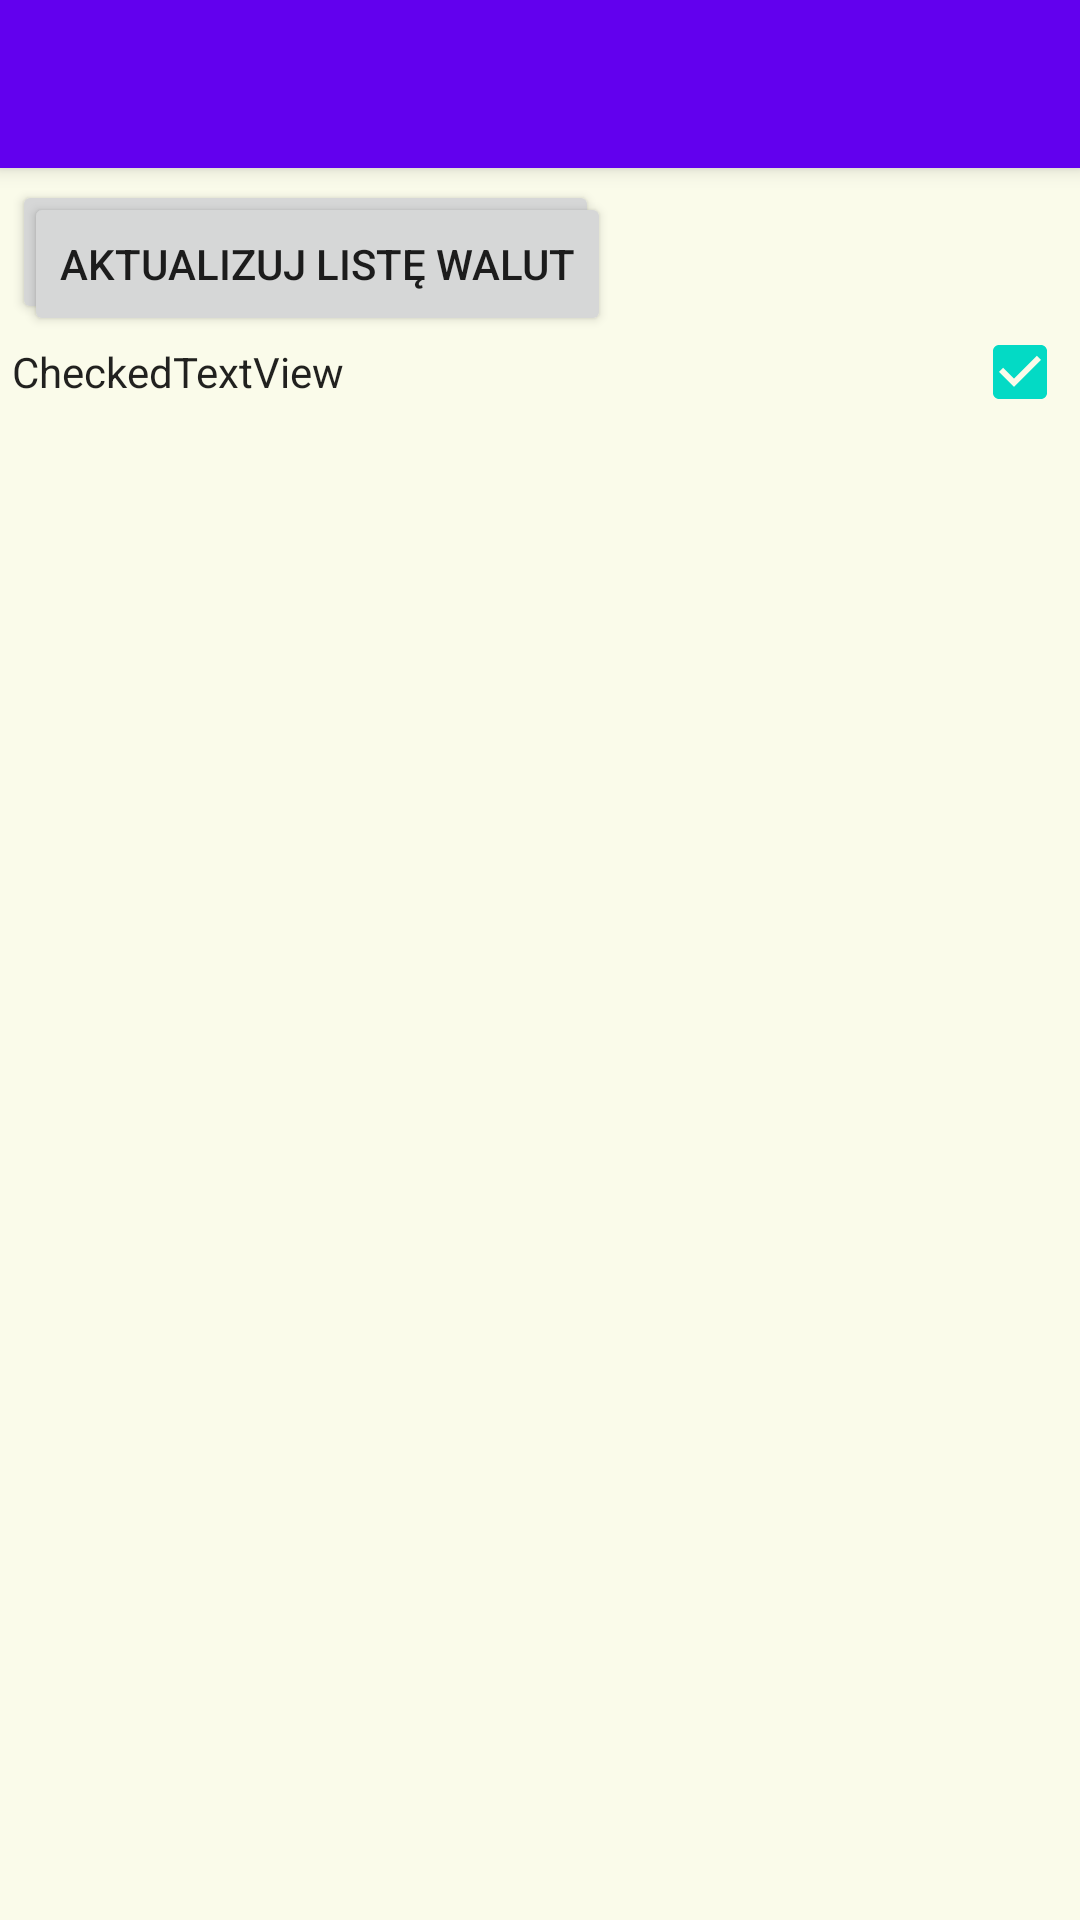

This screen was rendered from an Android layout file. Write that file and the resources it references.
<!-- AndroidManifest.xml: activity theme AppTheme.NoActionBar -->
<!-- res/layout/activity_settings.xml -->
<?xml version="1.0" encoding="utf-8"?>
<android.support.design.widget.CoordinatorLayout xmlns:android="http://schemas.android.com/apk/res/android"
    xmlns:app="http://schemas.android.com/apk/res-auto"
    xmlns:tools="http://schemas.android.com/tools"
    android:layout_width="match_parent"
    android:layout_height="match_parent"
    tools:context="dzon.kursynbp.SettingsActivity">

    <android.support.design.widget.AppBarLayout
        android:layout_width="match_parent"
        android:layout_height="wrap_content"
        android:theme="@style/AppTheme.AppBarOverlay">

        <android.support.v7.widget.Toolbar
            android:id="@+id/toolbar"
            android:layout_width="match_parent"
            android:layout_height="?attr/actionBarSize"
            android:background="?attr/colorPrimary"
            app:popupTheme="@style/AppTheme.PopupOverlay" />

    </android.support.design.widget.AppBarLayout>

    <include layout="@layout/content_settings"
        android:id="@+id/include2" />

    <Button
        android:id="@+id/buttonRefresh"
        android:layout_width="wrap_content"
        android:layout_height="wrap_content"
        android:layout_gravity="top|start"
        android:text="@string/button_refresh_text"
        android:layout_marginTop="64dp"
        android:layout_marginLeft="8dp"
        android:layout_marginRight="8dp"
        android:layout_marginBottom="8dp"
        android:onClick="refreshCurrencies"/>


</android.support.design.widget.CoordinatorLayout>
<!-- res/layout/content_settings.xml (included above) -->
<?xml version="1.0" encoding="utf-8"?>
<android.support.constraint.ConstraintLayout xmlns:android="http://schemas.android.com/apk/res/android"
    xmlns:app="http://schemas.android.com/apk/res-auto"
    xmlns:tools="http://schemas.android.com/tools"
    android:layout_width="match_parent"
    android:layout_height="match_parent"
    app:layout_behavior="@string/appbar_scrolling_view_behavior"
    tools:context="dzon.kursynbp.SettingsActivity"
    tools:showIn="@layout/activity_settings"
    style="@style/YellowBackground">




    <ScrollView
        android:layout_width="fill_parent"
        android:layout_height="fill_parent"
        android:layout_margin="4dp"
        app:layout_constraintBottom_toBottomOf="parent"
        app:layout_constraintHorizontal_bias="0.0"
        app:layout_constraintLeft_toLeftOf="parent"
        app:layout_constraintRight_toRightOf="parent"
        app:layout_constraintTop_toTopOf="parent">

        <LinearLayout
            android:layout_width="match_parent"
            android:layout_height="match_parent"
            android:orientation="vertical">

            <Button
                android:id="@+id/buttonRefresh"
                android:layout_width="wrap_content"
                android:layout_height="wrap_content"
                android:onClick="refreshCurrencies"
                android:text="@string/button_refresh_text" />

            <LinearLayout
                android:id="@+id/listLayout"
                android:layout_width="match_parent"
                android:layout_height="match_parent"
                android:orientation="vertical">
                <CheckedTextView
                    android:id="@+id/checkedTextView"
                    android:layout_width="fill_parent"
                    android:layout_height="wrap_content"
                    android:checkMark="?android:attr/listChoiceIndicatorMultiple"
                    android:checked="true"
                    android:text="CheckedTextView"
                    android:gravity="center_vertical"/>
            </LinearLayout>
        </LinearLayout>
    </ScrollView>
</android.support.constraint.ConstraintLayout>
<!-- resources referenced by this layout -->
<resources>
  <string name="button_refresh_text">aktualizuj listę walut</string>
  <style name="AppTheme.AppBarOverlay" parent="ThemeOverlay.AppCompat.Dark.ActionBar" />
  <style name="AppTheme.PopupOverlay" parent="ThemeOverlay.AppCompat.Light" />
  <style name="YellowBackground">
          <item name="android:background">#fafbea</item>
      </style>
  <style name="AppTheme.NoActionBar">
          <item name="windowActionBar">false</item>
          <item name="windowNoTitle">true</item>
      </style>
</resources>
